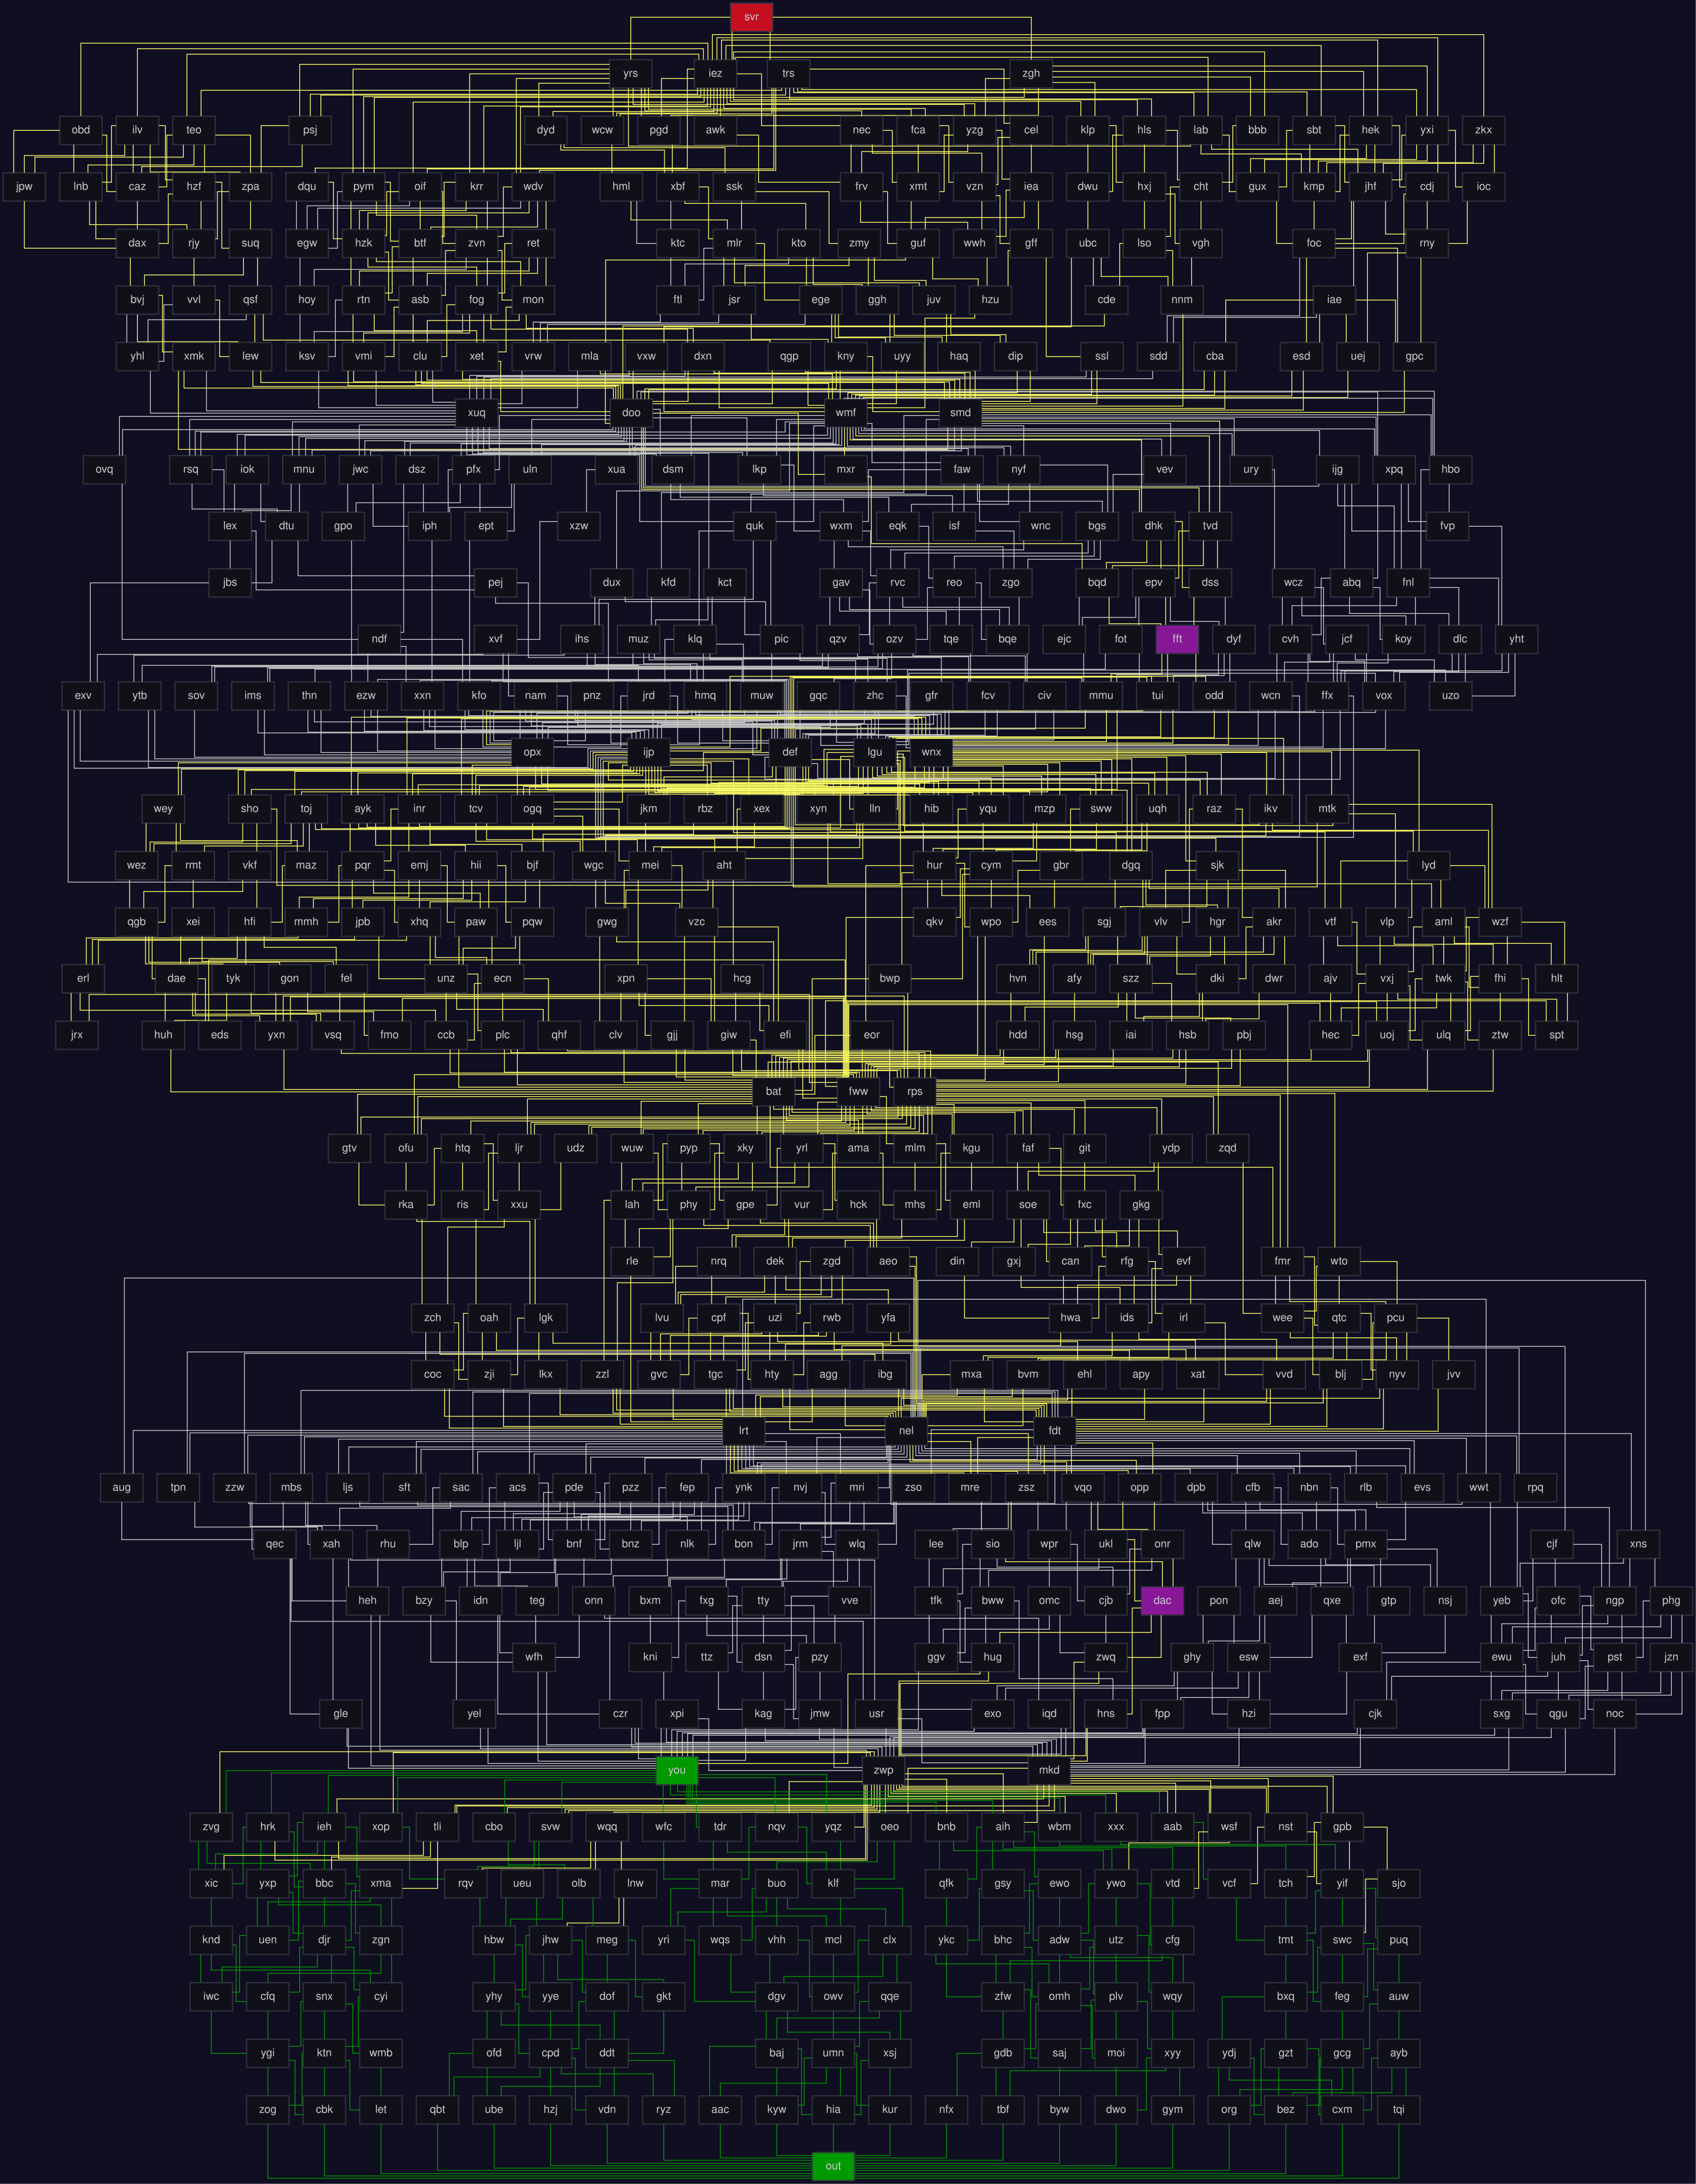

This chart was generated by the following Python code:
# /// script
# requires-python = ">=3.12"
# dependencies = [
#     "graphviz==0.21",
# ]
# ///

from functools import cache
from typing import TypeAlias

import graphviz

Graph: TypeAlias = dict[str, list[str]]


def generic_pretty_graph(
    graph: dict[str, list[str]],
    highlight: dict[str, str] | None = None,
    highlight_edges: dict[tuple[str, str], str] | None = None,
    filename: str = "graph",
    directed=True,
    engine="dot",
    arrowheads="none",
):
    """
    Visualizes a graph using Graphviz with enhanced styling.

    Args:
        graph: Node key -> list of neighbor keys
        highlight: key -> color
        directed: bool - If True, uses Digraph (Directed), else Graph (Undirected).
        engine: str - Layout engine. 'dot' is best for DAGs/Hierarchies.
    """

    if highlight is None:
        highlight = {}
    if highlight_edges is None:
        highlight_edges = {}

    # 1. Initialize the Graphviz object
    if directed:
        dot = graphviz.Digraph(comment="Graph Visualization")
    else:
        dot = graphviz.Graph(comment="Graph Visualization")

    # 2. Configure the Layout Engine
    dot.engine = engine

    # 3. Global Styling (Prettier Defaults)
    dot.attr(rankdir="TB")  # Top-to-Bottom layout
    dot.attr(bgcolor="#100F22")
    dot.attr(splines="ortho")

    dot.attr(
        "node",
        shape="box",
        style="filled",
        fillcolor="#101019",
        color="#333340",
        fontcolor="#CCCCCC",
        fontname="Helvetica",
        penwidth="1.5",
    )

    dot.attr(
        "edge",
        color="#CCCCCC",
        arrowsize="0.3",
        fontname="Helvetica",
        arrowhead=arrowheads,
    )

    # 4. Add Nodes (Handle Highlighting)
    all_nodes = set(graph)
    for neighbors in graph.values():
        all_nodes.update(neighbors)

    for node in all_nodes:
        dot.node(node, fillcolor=highlight.get(node))

    # 5. Add Edges
    for node, neighbors in graph.items():
        for neighbor in neighbors:
            dot.edge(
                node,
                neighbor,
                color=highlight_edges.get((node, neighbor)),
            )

    try:
        output_path = dot.render(filename, format="svg", cleanup=True)
        print(f"Graph successfully generated: {output_path}")
    except Exception as e:
        print(f"Error: Could not render graph.\nDetails: {e}")
        print(
            "Note: Ensure Graphviz executables are installed and in your system PATH."
        )
        print("Hint: sudo apt update && apt install xdot")


def get_path_elements(
    graph: Graph, start: str, end: str
) -> tuple[set[str], set[tuple[str, str]]]:
    """
    Returns a tuple (nodes, edges) containing all nodes and edges
    that are part of any valid path from start to end.
    """

    @cache
    def can_reach_end(curr: str):
        if curr == end:
            return True
        neighbors = graph.get(curr)
        if not neighbors:
            return False
        return any(can_reach_end(n) for n in graph[curr])

    nodes = set()
    edges = set()

    if not can_reach_end(start):
        return nodes, edges

    stack = [start]
    visited = set()
    while stack:
        node = stack.pop()
        if node in visited:
            continue
        visited.add(node)

        if not can_reach_end(node):
            continue
        nodes.add(node)

        if node not in graph:
            continue
        for neighbor in graph[node]:
            if can_reach_end(neighbor):
                edges.add((node, neighbor))
                stack.append(neighbor)

    return nodes, edges


if __name__ == "__main__":
    from pathlib import Path
    from sys import argv

    fname = "11s" if "-s" in argv else "11"

    here = Path(__file__).parent
    lines = (
        (here.parent / "inputs" / fname).with_suffix(".txt").read_text().splitlines()
    )
    dag = {}
    for line in lines:
        parts = line.strip().split()
        dag[parts[0].rstrip(":")] = parts[1:]

    _, p1_edges = get_path_elements(dag, "you", "out")
    nodes = ["svr", "fft", "dac", "out"]
    p2_edges = set()
    for i, start in enumerate(nodes[:-1]):
        dest = nodes[i + 1]
        _, edges = get_path_elements(dag, start, dest)
        p2_edges |= edges

    generic_pretty_graph(
        dag,
        highlight={
            "you": "#009900",
            "out": "#009900",
            "svr": "#C50F1F",
            "fft": "#881798",
            "dac": "#881798",
        },
        highlight_edges={
            **{e: "#ffff66" for e in p2_edges},
            **{e: "#009900" for e in p1_edges},
        },
        filename=str(here / fname),
    )
